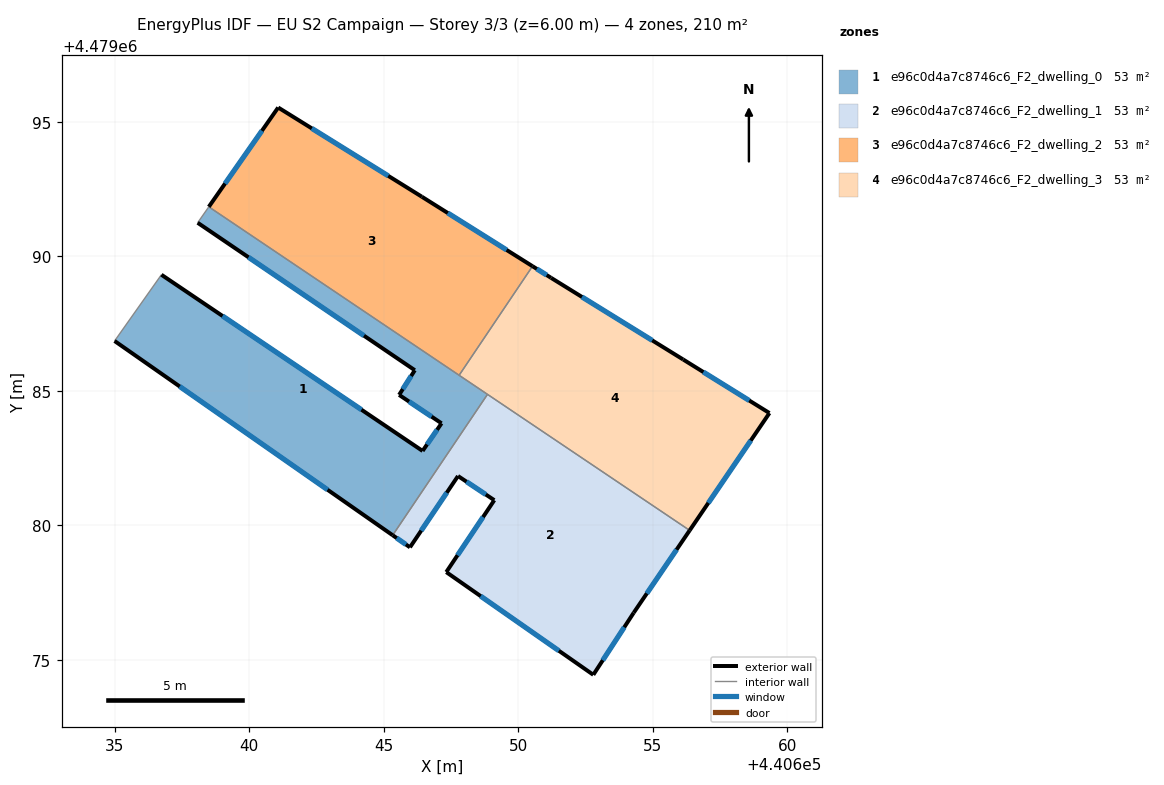
=== STOREY PLAN SPEC (per zone: floor XY polygon, exterior-wall plan segments, windows/doors) ===
zone 1: e96c0d4a7c8746c6_F2_dwelling_0  (52.5 m²)
  floor: (440646.16, 4479085.76) (440638.08, 4479091.24) (440638.50, 4479091.83) (440648.86, 4479084.86) (440645.33, 4479079.62) (440635.00, 4479086.84) (440636.74, 4479089.31) (440646.44, 4479082.76) (440647.15, 4479083.79) (440645.57, 4479084.84)
  exterior wall: (440647.15, 4479083.79) – (440646.45, 4479082.76)  [1.2 m]
    window: (440646.98, 4479083.54) – (440646.61, 4479083.00)  [1.1 m²]
  exterior wall: (440645.57, 4479084.84) – (440647.15, 4479083.79)  [1.9 m]
    window: (440645.94, 4479084.59) – (440646.78, 4479084.03)  [1.6 m²]
  exterior wall: (440646.16, 4479085.76) – (440645.57, 4479084.84)  [1.1 m]
    window: (440646.02, 4479085.54) – (440645.71, 4479085.06)  [0.9 m²]
  exterior wall: (440638.09, 4479091.24) – (440646.16, 4479085.76)  [9.8 m]
    window: (440639.97, 4479089.96) – (440644.27, 4479087.04)  [8.3 m²]
  exterior wall: (440635.00, 4479086.84) – (440645.33, 4479079.62)  [12.6 m]
    window: (440637.42, 4479085.15) – (440642.91, 4479081.32)  [10.7 m²]
  exterior wall: (440646.45, 4479082.76) – (440636.74, 4479089.31)  [11.7 m]
    window: (440644.17, 4479084.29) – (440639.01, 4479087.77)  [9.9 m²]
  interior walls: 5
zone 2: e96c0d4a7c8746c6_F2_dwelling_1  (52.5 m²)
  floor: (440656.37, 4479079.80) (440654.29, 4479076.75) (440652.79, 4479074.44) (440647.32, 4479078.25) (440649.11, 4479080.93) (440647.76, 4479081.83) (440645.98, 4479079.18) (440645.33, 4479079.62) (440648.86, 4479084.86)
  exterior wall: (440654.29, 4479076.75) – (440656.37, 4479079.80)  [3.7 m]
    window: (440654.78, 4479077.46) – (440655.88, 4479079.09)  [3.1 m²]
  exterior wall: (440652.79, 4479074.44) – (440654.29, 4479076.75)  [2.8 m]
    window: (440653.14, 4479074.98) – (440653.94, 4479076.21)  [2.3 m²]
  exterior wall: (440647.33, 4479078.25) – (440652.79, 4479074.44)  [6.7 m]
    window: (440648.60, 4479077.36) – (440651.51, 4479075.33)  [5.7 m²]
  exterior wall: (440649.11, 4479080.93) – (440647.33, 4479078.25)  [3.2 m]
    window: (440648.69, 4479080.30) – (440647.74, 4479078.88)  [2.7 m²]
  exterior wall: (440647.76, 4479081.83) – (440649.11, 4479080.93)  [1.6 m]
    window: (440648.08, 4479081.62) – (440648.79, 4479081.14)  [1.4 m²]
  exterior wall: (440645.98, 4479079.18) – (440647.76, 4479081.83)  [3.2 m]
    window: (440646.39, 4479079.80) – (440647.34, 4479081.21)  [2.7 m²]
  exterior wall: (440645.33, 4479079.62) – (440645.98, 4479079.18)  [0.8 m]
    window: (440645.48, 4479079.52) – (440645.83, 4479079.28)  [0.7 m²]
  interior walls: 2
zone 3: e96c0d4a7c8746c6_F2_dwelling_2  (52.5 m²)
  floor: (440646.42, 4479092.21) (440650.53, 4479089.62) (440647.80, 4479085.57) (440638.50, 4479091.83) (440641.08, 4479095.52)
  exterior wall: (440641.08, 4479095.52) – (440638.50, 4479091.83)  [4.5 m]
    window: (440640.47, 4479094.66) – (440639.10, 4479092.70)  [3.8 m²]
  exterior wall: (440646.42, 4479092.21) – (440641.08, 4479095.52)  [6.3 m]
    window: (440645.17, 4479092.98) – (440642.33, 4479094.75)  [5.3 m²]
  exterior wall: (440650.53, 4479089.62) – (440646.42, 4479092.21)  [4.9 m]
    window: (440649.57, 4479090.23) – (440647.38, 4479091.60)  [4.1 m²]
  interior walls: 2
zone 4: e96c0d4a7c8746c6_F2_dwelling_3  (52.5 m²)
  floor: (440656.13, 4479086.16) (440659.34, 4479084.17) (440656.37, 4479079.80) (440647.80, 4479085.57) (440650.53, 4479089.62) (440651.22, 4479089.19)
  exterior wall: (440656.37, 4479079.80) – (440659.34, 4479084.17)  [5.3 m]
    window: (440657.07, 4479080.83) – (440658.64, 4479083.14)  [4.5 m²]
  exterior wall: (440651.22, 4479089.19) – (440650.53, 4479089.62)  [0.8 m]
    window: (440651.06, 4479089.29) – (440650.69, 4479089.52)  [0.7 m²]
  exterior wall: (440656.13, 4479086.16) – (440651.22, 4479089.19)  [5.8 m]
    window: (440654.98, 4479086.87) – (440652.37, 4479088.48)  [4.9 m²]
  exterior wall: (440659.34, 4479084.17) – (440656.13, 4479086.16)  [3.8 m]
    window: (440658.59, 4479084.63) – (440656.88, 4479085.69)  [3.2 m²]
  interior walls: 3

=== DERIVED (storey summary) ===
Building: EU S2 Campaign
Storey: 3 of 3  (floor level z = 6.00 m)
Storey gross floor area: 210.0 m²
Zones on this storey: 4
  - e96c0d4a7c8746c6_F2_dwelling_0: floor 52.5 m²; exterior wall 38.3 m (114.9 m²); 6 window(s) 32.5 m²; WWR 28.3%
  - e96c0d4a7c8746c6_F2_dwelling_1: floor 52.5 m²; exterior wall 21.9 m (65.8 m²); 7 window(s) 18.6 m²; WWR 28.3%
  - e96c0d4a7c8746c6_F2_dwelling_2: floor 52.5 m²; exterior wall 15.6 m (46.9 m²); 3 window(s) 13.3 m²; WWR 28.3%
  - e96c0d4a7c8746c6_F2_dwelling_3: floor 52.5 m²; exterior wall 15.6 m (46.9 m²); 4 window(s) 13.3 m²; WWR 28.3%
Zone adjacency (shared interzone walls):
  - e96c0d4a7c8746c6_F2_dwelling_0 ↔ e96c0d4a7c8746c6_F2_dwelling_1
  - e96c0d4a7c8746c6_F2_dwelling_0 ↔ e96c0d4a7c8746c6_F2_dwelling_2
  - e96c0d4a7c8746c6_F2_dwelling_0 ↔ e96c0d4a7c8746c6_F2_dwelling_3
  - e96c0d4a7c8746c6_F2_dwelling_1 ↔ e96c0d4a7c8746c6_F2_dwelling_3
  - e96c0d4a7c8746c6_F2_dwelling_2 ↔ e96c0d4a7c8746c6_F2_dwelling_3